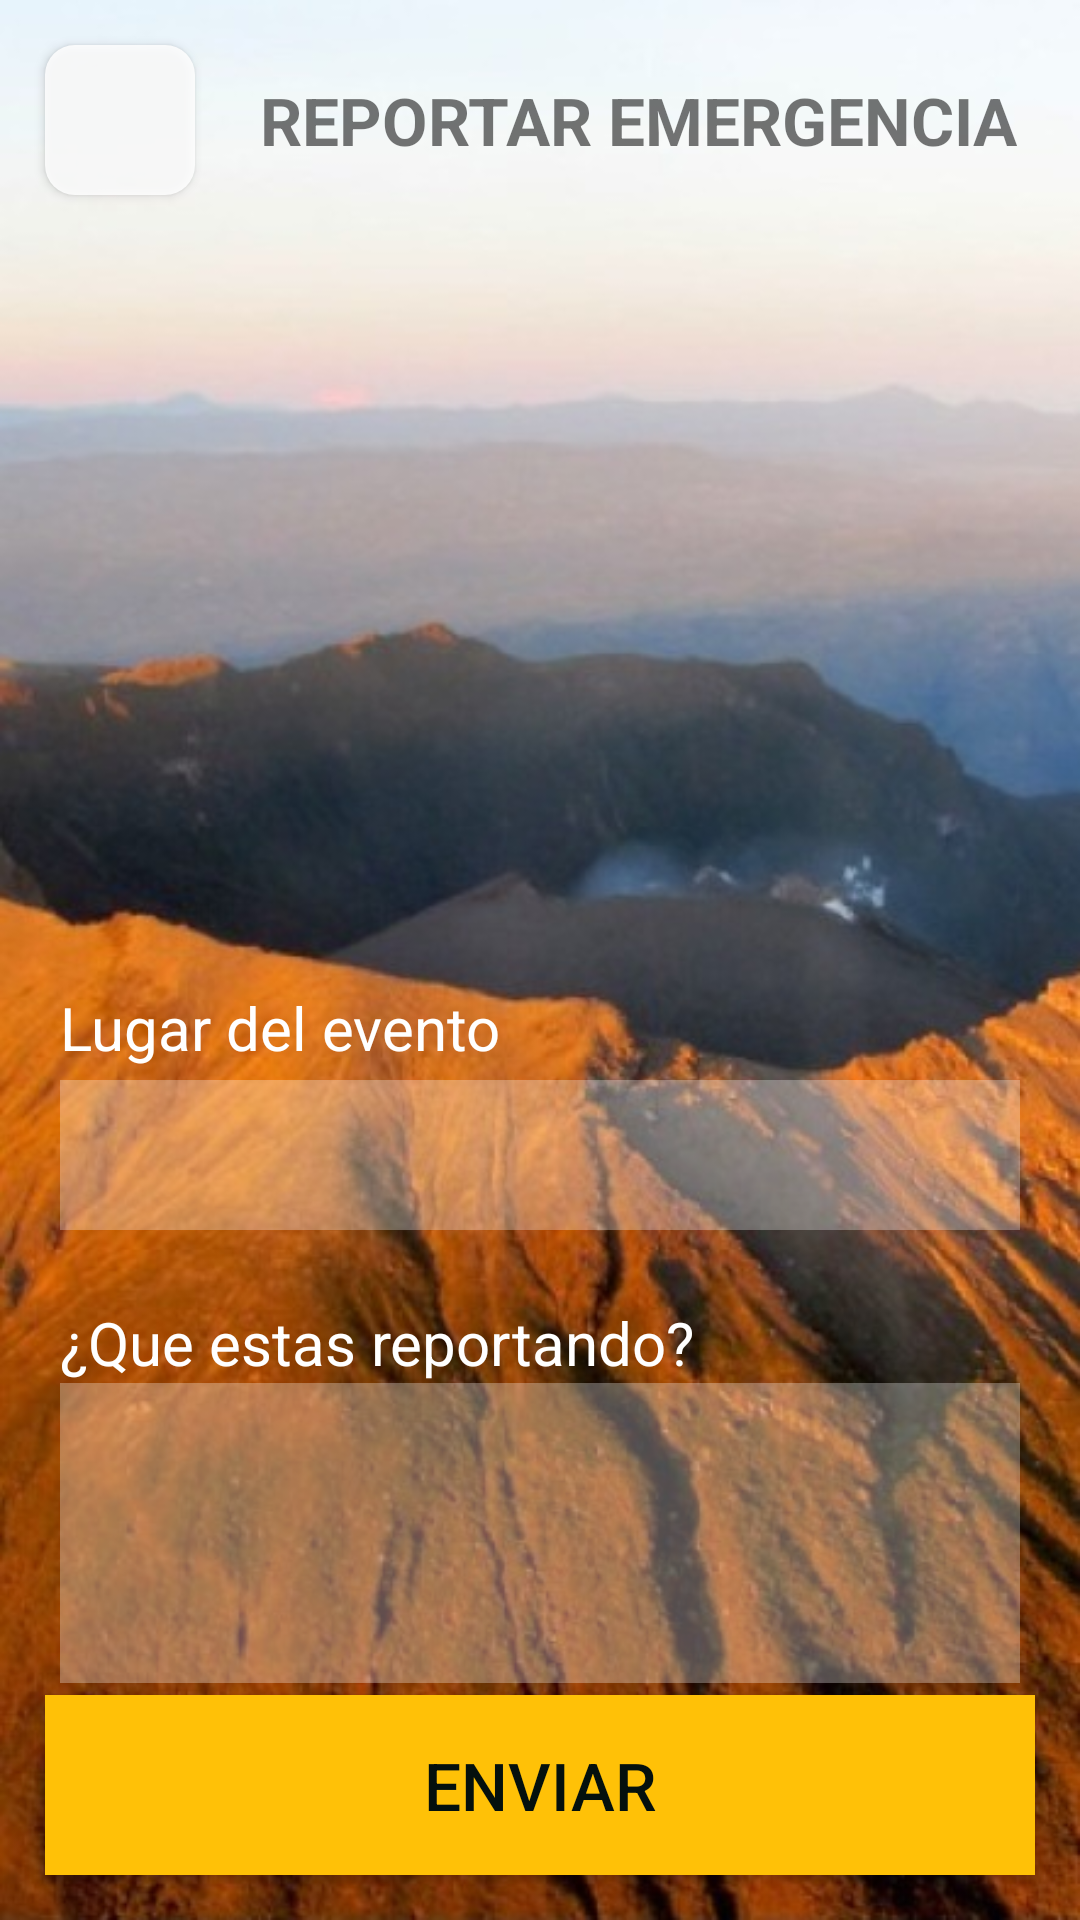

Android layout source for this screen:
<!-- AndroidManifest.xml: application theme Theme.VolcanApp -->
<!-- res/layout/activity_reportar_emergencia.xml -->
<?xml version="1.0" encoding="utf-8"?>
<androidx.constraintlayout.widget.ConstraintLayout xmlns:android="http://schemas.android.com/apk/res/android"
    xmlns:app="http://schemas.android.com/apk/res-auto"
    xmlns:tools="http://schemas.android.com/tools"
    android:layout_width="match_parent"
    android:layout_height="match_parent"
    android:background="@drawable/fondovolcan"
    tools:context=".ReportarEmergencia">


    <Button
        android:id="@+id/button_reportarLugarBack"
        android:layout_width="50dp"
        android:layout_height="50dp"
        android:layout_marginStart="15dp"
        android:layout_marginTop="15dp"
        android:background="@drawable/button_arrow"
        android:drawableLeft="@drawable/icon_arrow"
        android:gravity="start"
        android:padding="10dp"
        android:paddingStart="15dp"
        android:textColor="@color/white"
        app:layout_constraintStart_toStartOf="parent"
        app:layout_constraintTop_toTopOf="parent" />


    <TextView
        android:id="@+id/textView7"
        android:layout_width="wrap_content"
        android:layout_height="wrap_content"
        android:text="REPORTAR EMERGENCIA"
        android:textAlignment="center"
        android:textSize="22sp"
        android:textStyle="bold"
        app:layout_constraintBottom_toBottomOf="@+id/button_reportarLugarBack"
        app:layout_constraintEnd_toEndOf="parent"
        app:layout_constraintStart_toEndOf="@+id/button_reportarLugarBack"
        app:layout_constraintTop_toTopOf="@+id/button_reportarLugarBack" />




    <LinearLayout
        android:layout_width="match_parent"
        android:layout_height="wrap_content"
        android:orientation="vertical"
        app:layout_constraintBottom_toTopOf="@+id/btn_enviar"
        app:layout_constraintTop_toBottomOf="@+id/textView7"
        android:layout_marginStart="20dp"
        android:layout_marginEnd="20dp">

        <ImageView
            android:id="@+id/img_subirFoto"
            android:layout_width="250dp"
            android:layout_height="250dp"
            android:layout_gravity="center"
            app:srcCompat="@drawable/ic_baseline_photo_camera_24" />

        <TextView
            android:id="@+id/textView8"
            android:layout_width="match_parent"
            android:layout_height="wrap_content"
            android:layout_marginTop="20dp"
            android:text="Lugar del evento"
            android:textColor="#FFFFFF"
            android:textSize="20sp" />

        <EditText
            android:id="@+id/et_lugarEvento"
            android:layout_width="match_parent"
            android:layout_height="50dp"
            android:layout_marginTop="4dp"
            android:background="#4DFFFFFF"
            android:ems="10"
            android:inputType="textPersonName" />
        <TextView
            android:id="@+id/textView9"
            android:layout_width="match_parent"
            android:layout_height="wrap_content"
            android:layout_marginTop="24dp"
            android:text="¿Que estas reportando?"
            android:textColor="#FFFFFF"
            android:textSize="20sp" />

        <EditText
            android:id="@+id/et_reporte"
            android:layout_width="match_parent"
            android:layout_height="100dp"
            android:background="#4DFFFFFF"
            android:ems="10"
            android:inputType="textPersonName"
            app:layout_constraintEnd_toEndOf="parent"
            app:layout_constraintHorizontal_bias="0.46"
            app:layout_constraintStart_toStartOf="parent"
            app:layout_constraintTop_toBottomOf="@+id/textView9" />
    </LinearLayout>
    <Button
        android:id="@+id/btn_enviar"
        android:layout_width="match_parent"
        android:layout_height="60dp"
        android:layout_margin="15dp"
        android:background="#FFC107"
        android:text="ENVIAR"
        app:layout_constraintBottom_toBottomOf="parent"
        app:layout_constraintEnd_toEndOf="parent"
        app:layout_constraintHorizontal_bias="0.5"
        app:layout_constraintStart_toStartOf="parent"
        android:textColor="@color/verde_oscuro"
        android:textSize="22sp"/>


</androidx.constraintlayout.widget.ConstraintLayout>
<!-- resources referenced by this layout -->
<resources>
  <color name="verde_oscuro">#04100D</color>
  <color name="white">#FFFFFFFF</color>
  <!-- drawable button_arrow (drawable) -->
  <?xml version="1.0" encoding="utf-8"?>
  <selector xmlns:android="http://schemas.android.com/apk/res/android">
      <item android:state_pressed="true" >
          <shape android:shape="rectangle"  >
              <corners android:radius="10dip" />
              <solid android:color="#EEFFFFFF"/>
          </shape>
      </item>
      <item android:state_focused="true">
          <shape android:shape="rectangle"  >
              <corners android:radius="10dip" />
              <solid android:color="#EEFFFFFF"/>
          </shape>
      </item>
      <item >
          <shape android:shape="rectangle"  >
              <corners android:radius="10dip" />
              <solid android:color="#DAFFFFFF"/>
  
          </shape>
      </item>
  </selector>
  <!-- drawable fondovolcan: jpeg bitmap (drawable, 74279 bytes) -->
  <!-- drawable icon_arrow (drawable) -->
  <?xml version="1.0" encoding="utf-8"?>
  <layer-list xmlns:android="http://schemas.android.com/apk/res/android">
      <item
          android:drawable="@drawable/ic_baseline_arrow_back_24"
          android:width="20dp"
          android:height="20dp"
          />
  </layer-list>
  <style name="Theme.VolcanApp" parent="Theme.MaterialComponents.DayNight.DarkActionBar">
          
          <item name="colorPrimary">@color/purple_500</item>
          <item name="colorPrimaryVariant">@color/purple_700</item>
          <item name="colorOnPrimary">@color/white</item>
          
          <item name="colorSecondary">@color/teal_200</item>
          <item name="colorSecondaryVariant">@color/teal_700</item>
          <item name="colorOnSecondary">@color/black</item>
          
          <item name="android:statusBarColor" tools:targetApi="l">?attr/colorPrimaryVariant</item>
          
      </style>
  <color name="black">#FF000000</color>
  <!-- not gathered from this repository: default colours our renderer supplied (Android Studio template values) -->
  <color name="purple_500">#FF6200EE</color>
  <color name="purple_700">#FF3700B3</color>
  <color name="teal_200">#FF03DAC5</color>
  <color name="teal_700">#FF018786</color>
</resources>
